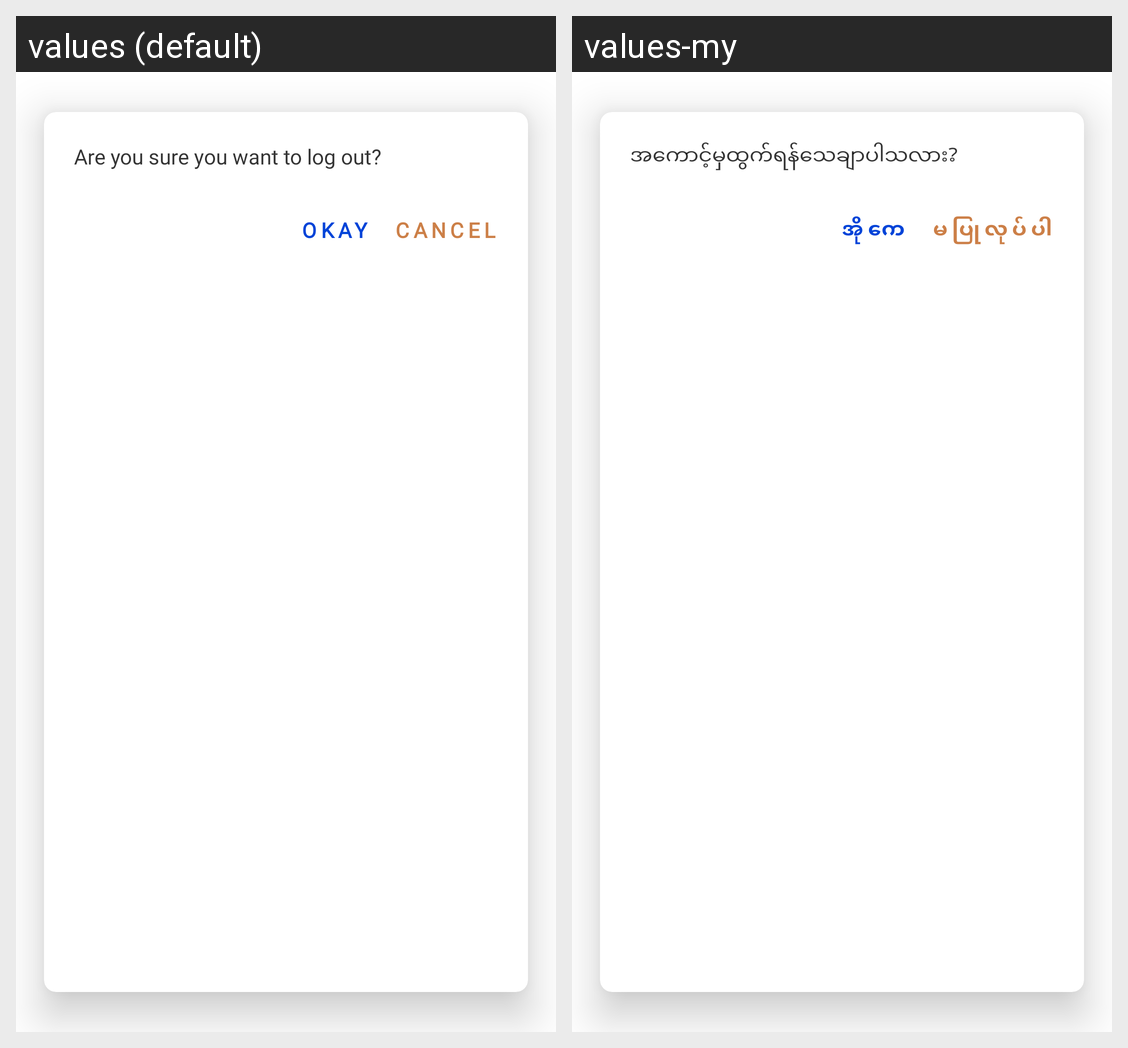

The Android screen above is rendered under two locales of the same app. Produce the string resources it draws, with the default and per-locale values.
Android screen res/layout/dialog_logout.xml rendered under 2 locales, left to right: values (default), values-my. Device: Nexus 5 (rendered at 1080×1920; each locale shown at half size, 540×960, under a caption strip naming it); theme Theme.AGBBilling.
Strings drawn on this screen, with the default value and each locale's value (text and hints the layout hard-codes, and strings that could not be matched under every locale, appear in the picture but are not listed):

str_are_you_sure_you_want_to_log_out
  values: Are you sure you want to log out?
  values-my: အကောင့်မှထွက်ရန်သေချာပါသလား?

str_cancel_cap
  values: CANCEL
  values-my: မပြုလုပ်ပါ

str_okay
  values: OKAY
  values-my: အိုကေ
